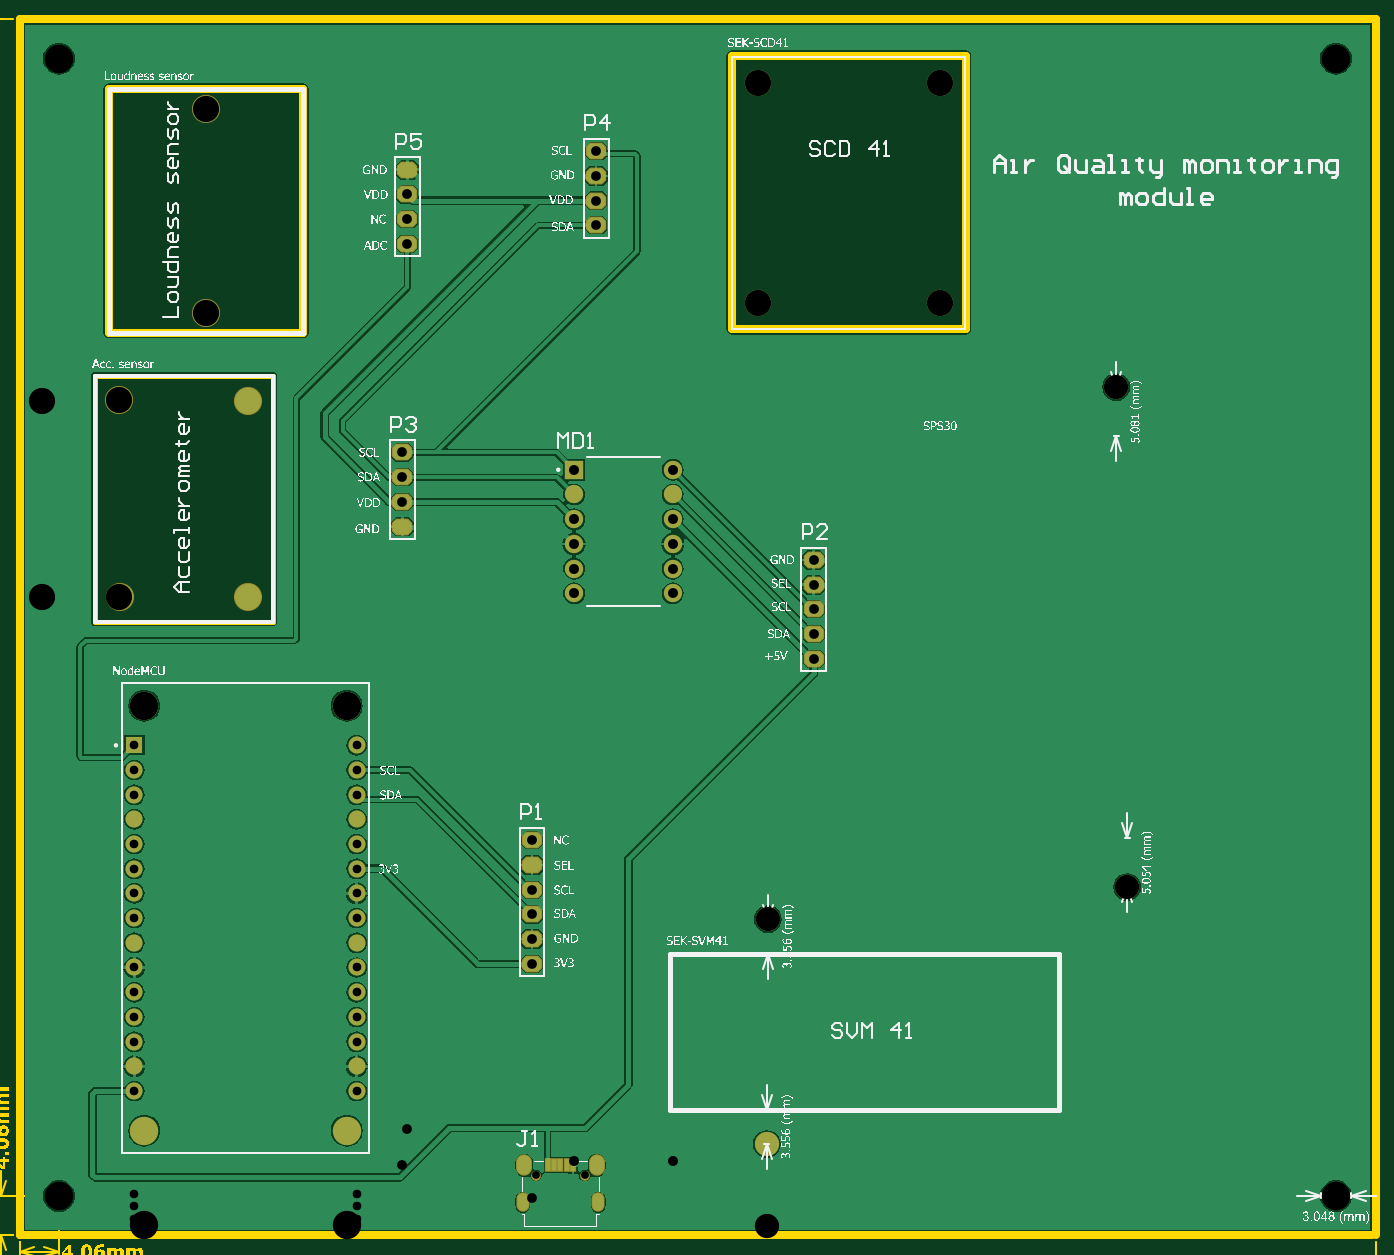
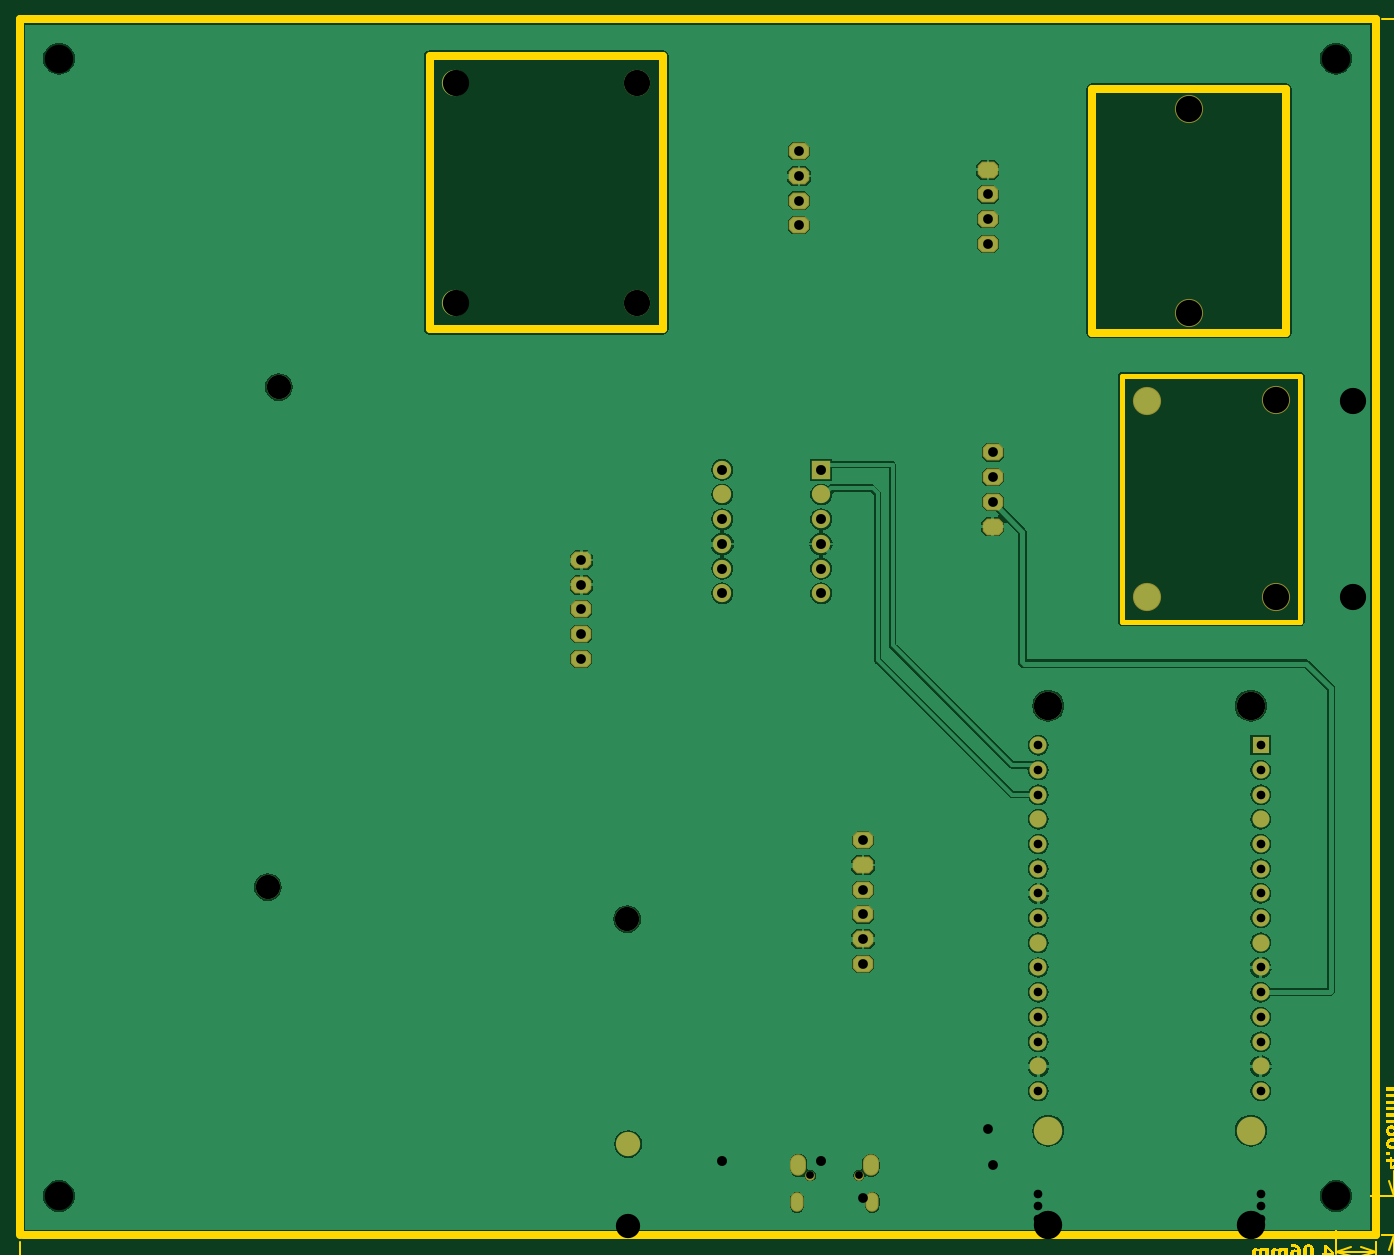
Circuit board: 11 layer files. Board 139.4 x 125.1 mm.
- drill: sensor-RoundHoles.TXT (1184 bytes)
- drill: sensor-SlotHoles.TXT (315 bytes)
- bottom_copper: sensor.GBL (44494 bytes)
- paste: sensor.GBP (282 bytes)
- bottom_mask: sensor.GBS (2908 bytes)
- outline: sensor.GKO (957 bytes)
- outline: sensor.GM1 (75314 bytes)
- top_copper: sensor.GTL (47327 bytes)
- top_silk: sensor.GTO (519673 bytes)
- paste: sensor.GTP (418 bytes)
- top_mask: sensor.GTS (3039 bytes)

=== drill: sensor-RoundHoles.TXT ===
M48
;Layer_Color=9474304
;FILE_FORMAT=4:2
METRIC,LZ
;TYPE=PLATED
T03F00S00C0.89
T04F00S00C1.00
T05F00S00C1.02
;TYPE=NON_PLATED
T06F00S00C0.80
T07F00S00C2.50
T08F00S00C2.70
T09F00S00C2.92
%
T03
X003467Y001486
Y00174
Y001994
Y002248
Y002502
Y002756
Y00301
Y003264
Y003518
Y003772
Y004026
Y00428
Y004534
Y004788
Y005042
X001181
Y004788
Y004534
Y00428
Y004026
Y003772
Y003518
Y003264
Y00301
Y002756
Y002502
Y002248
Y001994
Y00174
Y001486
T04
X005271Y002794
Y003048
Y003302
Y003556
Y00381
Y004064
X003937Y00729
Y007544
Y007798
Y008052
X008166Y006947
Y006693
Y006439
Y006185
Y005931
X005931Y010389
Y010643
Y010897
Y011151
X003988Y01096
Y010706
Y010452
Y010198
T05
X005702Y006604
Y006858
Y007112
Y007366
Y00762
Y007874
X006718
Y00762
Y007366
Y007112
Y006858
Y006604
T06
X005313Y000617
X005813
T07
X007683Y00094
X011392Y003581
X007696Y003251
X011278Y008725
T08
X001028Y006567
X001027Y008588
X00235Y008586
Y006566
X009461Y009589
Y011849
X007595
Y009589
X001918Y009487
Y011585
T09
X000406Y000406
X001283Y00108
X003365
X013538Y000406
X001283Y005448
X003365
X013538Y012103
X000406
M30

=== drill: sensor-SlotHoles.TXT ===
M48
;Layer_Color=9474304
;FILE_FORMAT=4:2
METRIC,LZ
;TYPE=PLATED
T01F00S00C0.55
T02F00S00C0.85
;TYPE=NON_PLATED
%
G90
G05
T01
G00X005175Y000309
M15
G01Y000374
M16
G00X00595Y000309
M15
G01Y000374
M16
T02
G00X00519Y000694
M15
G01Y000749
M16
G00X005935Y000694
M15
G01Y000749
M16
M17
M30

=== bottom_copper: sensor.GBL (44494 bytes, source omitted) ===
=== paste: sensor.GBP ===
G04*
G04 #@! TF.GenerationSoftware,Altium Limited,Altium Designer,24.6.1 (21)*
G04*
G04 Layer_Color=128*
%FSLAX44Y44*%
%MOMM*%
G71*
G04*
G04 #@! TF.SameCoordinates,4BB363C3-779D-4DD9-87B2-7F346795113B*
G04*
G04*
G04 #@! TF.FilePolarity,Positive*
G04*
G01*
G75*
M02*

=== bottom_mask: sensor.GBS ===
G04*
G04 #@! TF.GenerationSoftware,Altium Limited,Altium Designer,24.6.1 (21)*
G04*
G04 Layer_Color=16711935*
%FSLAX44Y44*%
%MOMM*%
G71*
G04*
G04 #@! TF.SameCoordinates,4BB363C3-779D-4DD9-87B2-7F346795113B*
G04*
G04*
G04 #@! TF.FilePolarity,Negative*
G04*
G01*
G75*
%ADD19R,1.7530X1.7530*%
%ADD20C,1.7530*%
%ADD21C,2.9210*%
%ADD22C,2.7032*%
%ADD23C,2.5000*%
%ADD24C,2.7000*%
G04:AMPARAMS|DCode=25|XSize=2.1082mm|YSize=1.7272mm|CornerRadius=0mm|HoleSize=0mm|Usage=FLASHONLY|Rotation=0.000|XOffset=0mm|YOffset=0mm|HoleType=Round|Shape=Octagon|*
%AMOCTAGOND25*
4,1,8,1.0541,-0.4318,1.0541,0.4318,0.6223,0.8636,-0.6223,0.8636,-1.0541,0.4318,-1.0541,-0.4318,-0.6223,-0.8636,0.6223,-0.8636,1.0541,-0.4318,0.0*
%
%ADD25OCTAGOND25*%

%ADD26C,1.8800*%
%ADD27R,1.8800X1.8800*%
%ADD28C,2.9032*%
%ADD29C,1.0032*%
%ADD30O,1.3532X2.0032*%
%ADD31O,1.6532X2.2032*%
D19*
X118110Y504190D02*
D03*
D20*
Y478790D02*
D03*
Y453390D02*
D03*
Y427990D02*
D03*
Y402590D02*
D03*
Y377190D02*
D03*
Y351790D02*
D03*
Y326390D02*
D03*
Y300990D02*
D03*
Y275590D02*
D03*
Y250190D02*
D03*
Y224790D02*
D03*
Y199390D02*
D03*
Y173990D02*
D03*
Y148590D02*
D03*
X346710D02*
D03*
Y173990D02*
D03*
Y199390D02*
D03*
Y224790D02*
D03*
Y250190D02*
D03*
Y275590D02*
D03*
Y300990D02*
D03*
Y326390D02*
D03*
Y351790D02*
D03*
Y377190D02*
D03*
Y402590D02*
D03*
Y427990D02*
D03*
Y453390D02*
D03*
Y478790D02*
D03*
Y504190D02*
D03*
D21*
X128270Y544830D02*
D03*
X336550D02*
D03*
Y107950D02*
D03*
X128270D02*
D03*
D22*
X40640Y40640D02*
D03*
X1353820Y1210310D02*
D03*
Y40640D02*
D03*
X40640Y1210310D02*
D03*
D23*
X1127760Y872490D02*
D03*
X1139190Y358140D02*
D03*
X768350Y93980D02*
D03*
X769620Y325120D02*
D03*
D24*
X946150Y1184910D02*
D03*
X759460D02*
D03*
X946150Y958850D02*
D03*
X759460D02*
D03*
D25*
X393700Y805180D02*
D03*
Y779780D02*
D03*
Y754380D02*
D03*
Y728980D02*
D03*
X816610Y694690D02*
D03*
Y669290D02*
D03*
Y643890D02*
D03*
Y618490D02*
D03*
Y593090D02*
D03*
X398780Y1096010D02*
D03*
Y1070610D02*
D03*
Y1045210D02*
D03*
Y1019810D02*
D03*
X593090Y1038860D02*
D03*
Y1064260D02*
D03*
Y1089660D02*
D03*
Y1115060D02*
D03*
X527050Y406400D02*
D03*
Y381000D02*
D03*
Y355600D02*
D03*
Y330200D02*
D03*
Y304800D02*
D03*
Y279400D02*
D03*
D26*
X671830Y787400D02*
D03*
Y762000D02*
D03*
Y736600D02*
D03*
Y711200D02*
D03*
Y685800D02*
D03*
Y660400D02*
D03*
X570230D02*
D03*
Y685800D02*
D03*
Y711200D02*
D03*
Y736600D02*
D03*
Y762000D02*
D03*
D27*
Y787400D02*
D03*
D28*
X191770Y948690D02*
D03*
Y1158497D02*
D03*
X234950Y858590D02*
D03*
Y656590D02*
D03*
X102650Y858790D02*
D03*
X102850Y656690D02*
D03*
D29*
X581260Y61680D02*
D03*
X531260D02*
D03*
D30*
X595010Y34180D02*
D03*
X517510D02*
D03*
D31*
X593510Y72180D02*
D03*
X519010D02*
D03*
M02*

=== outline: sensor.GKO ===
G04*
G04 #@! TF.GenerationSoftware,Altium Limited,Altium Designer,24.6.1 (21)*
G04*
G04 Layer_Color=16711935*
%FSLAX44Y44*%
%MOMM*%
G71*
G04*
G04 #@! TF.SameCoordinates,4BB363C3-779D-4DD9-87B2-7F346795113B*
G04*
G04*
G04 #@! TF.FilePolarity,Positive*
G04*
G01*
G75*
%ADD13C,0.5080*%
%ADD39C,0.8128*%
%ADD40C,0.7620*%
D13*
X77450Y631290D02*
X260330D01*
Y884020D01*
X77450D02*
X260330D01*
X77450Y631290D02*
Y884020D01*
D39*
X-0Y1250950D02*
X1394460D01*
X-0D02*
X0Y-0D01*
X1394460Y1250950D02*
X1394460Y0D01*
X0Y-0D02*
X1390650Y0D01*
X972820Y932180D02*
Y1212850D01*
X732790Y932180D02*
X972820D01*
X732790Y1212850D02*
X972820D01*
X732790Y932180D02*
Y1212850D01*
X291465Y928497D02*
Y1178687D01*
X92075D02*
X291465D01*
X92075Y928497D02*
Y1178687D01*
Y928497D02*
X291465D01*
D40*
X669290Y129540D02*
X1069290D01*
X669290Y289540D02*
X1069290D01*
Y129540D02*
Y289540D01*
X669290Y129540D02*
Y289540D01*
M02*

=== outline: sensor.GM1 (75314 bytes, source omitted) ===
=== top_copper: sensor.GTL (47327 bytes, source omitted) ===
=== top_silk: sensor.GTO (519673 bytes, source omitted) ===
=== paste: sensor.GTP ===
G04*
G04 #@! TF.GenerationSoftware,Altium Limited,Altium Designer,24.6.1 (21)*
G04*
G04 Layer_Color=8421504*
%FSLAX44Y44*%
%MOMM*%
G71*
G04*
G04 #@! TF.SameCoordinates,4BB363C3-779D-4DD9-87B2-7F346795113B*
G04*
G04*
G04 #@! TF.FilePolarity,Positive*
G04*
G01*
G75*
%ADD17R,0.4500X1.3000*%
D17*
X562760Y72180D02*
D03*
X556260D02*
D03*
X549760D02*
D03*
X569260D02*
D03*
X543260D02*
D03*
M02*

=== top_mask: sensor.GTS ===
G04*
G04 #@! TF.GenerationSoftware,Altium Limited,Altium Designer,24.6.1 (21)*
G04*
G04 Layer_Color=8388736*
%FSLAX44Y44*%
%MOMM*%
G71*
G04*
G04 #@! TF.SameCoordinates,4BB363C3-779D-4DD9-87B2-7F346795113B*
G04*
G04*
G04 #@! TF.FilePolarity,Negative*
G04*
G01*
G75*
%ADD18R,0.6532X1.5032*%
%ADD19R,1.7530X1.7530*%
%ADD20C,1.7530*%
%ADD21C,2.9210*%
%ADD22C,2.7032*%
%ADD23C,2.5000*%
%ADD24C,2.7000*%
G04:AMPARAMS|DCode=25|XSize=2.1082mm|YSize=1.7272mm|CornerRadius=0mm|HoleSize=0mm|Usage=FLASHONLY|Rotation=0.000|XOffset=0mm|YOffset=0mm|HoleType=Round|Shape=Octagon|*
%AMOCTAGOND25*
4,1,8,1.0541,-0.4318,1.0541,0.4318,0.6223,0.8636,-0.6223,0.8636,-1.0541,0.4318,-1.0541,-0.4318,-0.6223,-0.8636,0.6223,-0.8636,1.0541,-0.4318,0.0*
%
%ADD25OCTAGOND25*%

%ADD26C,1.8800*%
%ADD27R,1.8800X1.8800*%
%ADD28C,2.9032*%
%ADD29C,1.0032*%
%ADD30O,1.3532X2.0032*%
%ADD31O,1.6532X2.2032*%
D18*
X562760Y72180D02*
D03*
X556260D02*
D03*
X549760D02*
D03*
X569260D02*
D03*
X543260D02*
D03*
D19*
X118110Y504190D02*
D03*
D20*
Y478790D02*
D03*
Y453390D02*
D03*
Y427990D02*
D03*
Y402590D02*
D03*
Y377190D02*
D03*
Y351790D02*
D03*
Y326390D02*
D03*
Y300990D02*
D03*
Y275590D02*
D03*
Y250190D02*
D03*
Y224790D02*
D03*
Y199390D02*
D03*
Y173990D02*
D03*
Y148590D02*
D03*
X346710D02*
D03*
Y173990D02*
D03*
Y199390D02*
D03*
Y224790D02*
D03*
Y250190D02*
D03*
Y275590D02*
D03*
Y300990D02*
D03*
Y326390D02*
D03*
Y351790D02*
D03*
Y377190D02*
D03*
Y402590D02*
D03*
Y427990D02*
D03*
Y453390D02*
D03*
Y478790D02*
D03*
Y504190D02*
D03*
D21*
X128270Y544830D02*
D03*
X336550D02*
D03*
Y107950D02*
D03*
X128270D02*
D03*
D22*
X40640Y40640D02*
D03*
X1353820Y1210310D02*
D03*
Y40640D02*
D03*
X40640Y1210310D02*
D03*
D23*
X1127760Y872490D02*
D03*
X1139190Y358140D02*
D03*
X768350Y93980D02*
D03*
X769620Y325120D02*
D03*
D24*
X946150Y1184910D02*
D03*
X759460D02*
D03*
X946150Y958850D02*
D03*
X759460D02*
D03*
D25*
X393700Y805180D02*
D03*
Y779780D02*
D03*
Y754380D02*
D03*
Y728980D02*
D03*
X816610Y694690D02*
D03*
Y669290D02*
D03*
Y643890D02*
D03*
Y618490D02*
D03*
Y593090D02*
D03*
X398780Y1096010D02*
D03*
Y1070610D02*
D03*
Y1045210D02*
D03*
Y1019810D02*
D03*
X593090Y1038860D02*
D03*
Y1064260D02*
D03*
Y1089660D02*
D03*
Y1115060D02*
D03*
X527050Y406400D02*
D03*
Y381000D02*
D03*
Y355600D02*
D03*
Y330200D02*
D03*
Y304800D02*
D03*
Y279400D02*
D03*
D26*
X671830Y787400D02*
D03*
Y762000D02*
D03*
Y736600D02*
D03*
Y711200D02*
D03*
Y685800D02*
D03*
Y660400D02*
D03*
X570230D02*
D03*
Y685800D02*
D03*
Y711200D02*
D03*
Y736600D02*
D03*
Y762000D02*
D03*
D27*
Y787400D02*
D03*
D28*
X191770Y948690D02*
D03*
Y1158497D02*
D03*
X234950Y858590D02*
D03*
Y656590D02*
D03*
X102650Y858790D02*
D03*
X102850Y656690D02*
D03*
D29*
X581260Y61680D02*
D03*
X531260D02*
D03*
D30*
X595010Y34180D02*
D03*
X517510D02*
D03*
D31*
X593510Y72180D02*
D03*
X519010D02*
D03*
M02*
